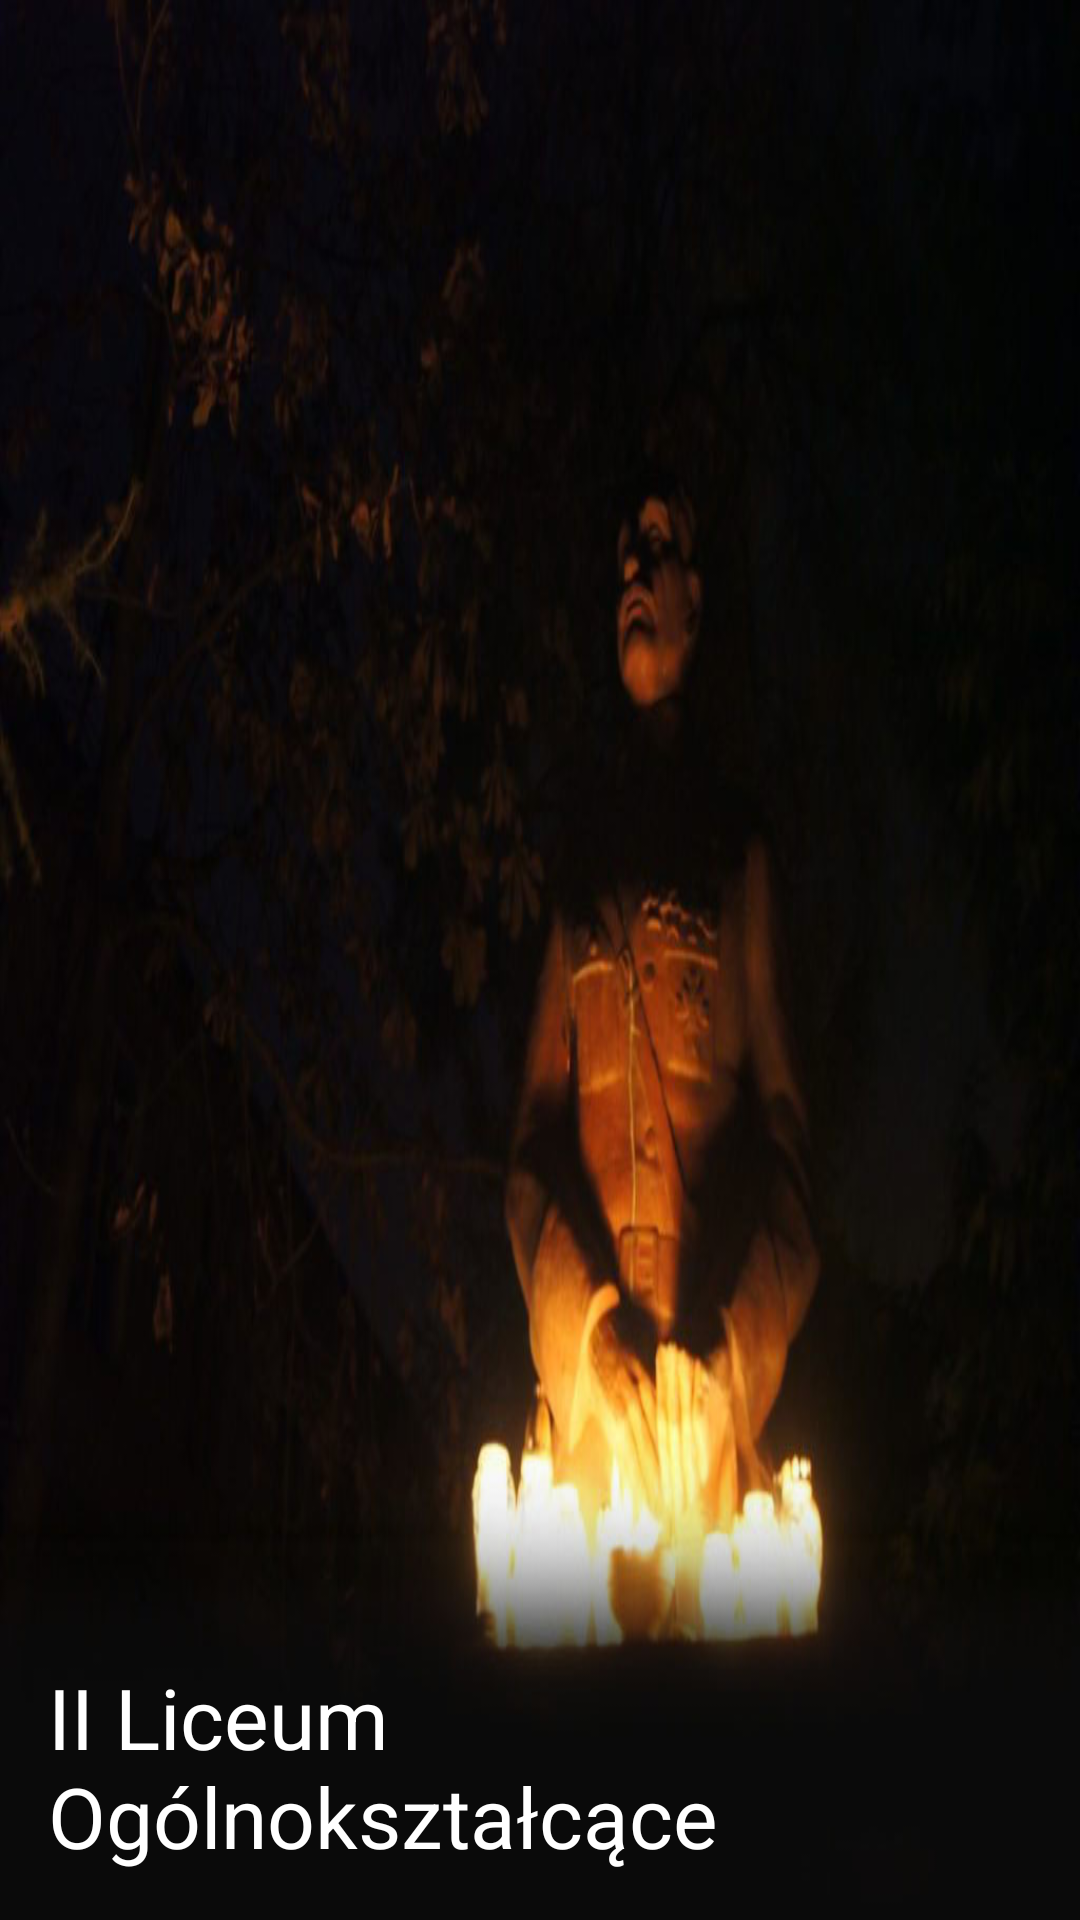

Android layout source for this screen:
<!-- AndroidManifest.xml: application theme AppTheme -->
<!-- res/layout/nav_header.xml -->
<?xml version="1.0" encoding="utf-8"?>
<LinearLayout xmlns:android="http://schemas.android.com/apk/res/android"
              android:layout_width="match_parent"
              android:layout_height="192dp"
              android:background="@drawable/nav_banner2"
              android:padding="16dp"
              android:theme="@style/ThemeOverlay.AppCompat.Dark"
              android:orientation="vertical"
              android:gravity="bottom">

    <TextView
            android:layout_width="match_parent"
            android:layout_height="wrap_content"
            android:text="@string/ii_liceum_og_lnokszta_c_ce"

            android:textColor="#ffffff"
            android:textSize="28sp"
            android:textAppearance="@style/TextAppearance.AppCompat.Headline"/>
    
</LinearLayout>
<!-- resources referenced by this layout -->
<resources>
  <!-- drawable nav_banner2: jpg bitmap (drawable, 62672 bytes) -->
  <string name="ii_liceum_og_lnokszta_c_ce">II Liceum Ogólnokształcące</string>
  <style name="AppTheme" parent="Theme.AppCompat.Light.DarkActionBar">
          
          <item name="colorPrimary">@color/colorPrimary</item>
          <item name="colorPrimaryDark">@color/colorPrimaryDark</item>
          <item name="colorAccent">@color/colorAccent</item>
          <item name="actionBarStyle">@style/MyActionBar</item>
      </style>
  <color name="colorPrimary">#303f9f</color>
  <color name="colorPrimaryDark">#001970</color>
  <color name="colorAccent">#d81b60</color>
  <style name="MyActionBar" parent="@style/Widget.AppCompat.ActionBar.Solid">
          <item name="titleTextStyle">@style/MyTitleTextStyle</item>
      </style>
  <style name="MyTitleTextStyle" parent="@style/TextAppearance.AppCompat.Widget.ActionBar.Title">
          <item name="android:textColor">#FFFFFF</item>
      </style>
</resources>
